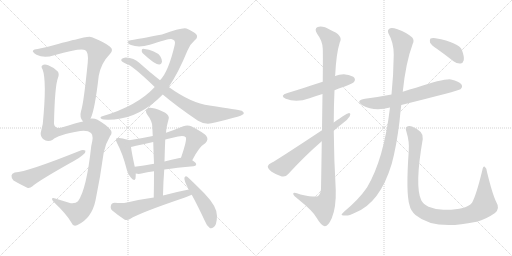
t = 0.00 s
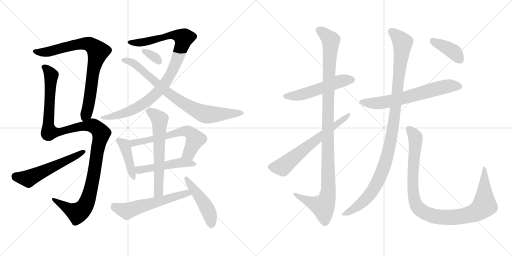
t = 3.11 s
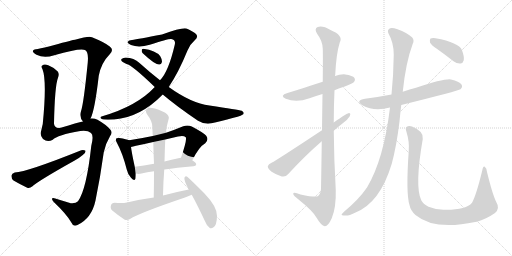
t = 6.22 s
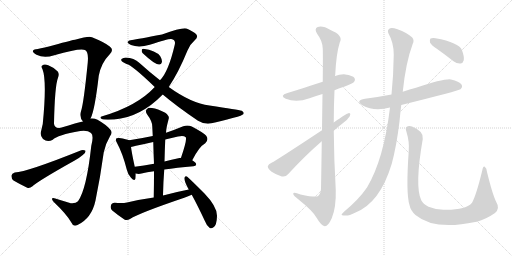
t = 9.33 s
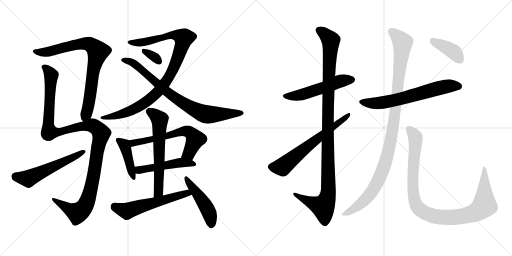
t = 12.44 s
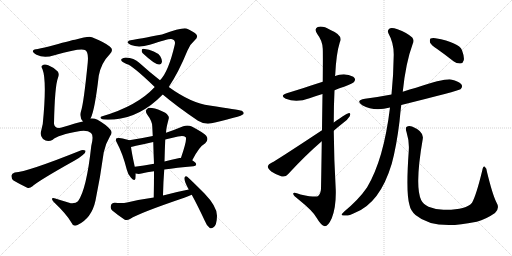
t = 15.54 s

The animated SVG that drew these frames (rendered in a browser with its animation timeline set to each time). Animation: 19 CSS @keyframes rules; one cycle of 15.54 s.

<svg version="1.1" viewBox="0 0 2048 1024" xmlns="http://www.w3.org/2000/svg">
  <g stroke="lightgray" stroke-dasharray="1,1" stroke-width="1" transform="scale(4, 4)">
    <line x1="0" y1="0" x2="256" y2="256"></line>
    <line x1="256" y1="0" x2="0" y2="256"></line>
    <line x1="128" y1="0" x2="128" y2="256"></line>
    <line x1="0" y1="128" x2="256" y2="128"></line>
    <line x1="256" y1="0" x2="512" y2="256"></line>
    <line x1="512" y1="0" x2="256" y2="256"></line>
    <line x1="384" y1="0" x2="384" y2="256"></line>
    <line x1="256" y1="128" x2="512" y2="128"></line>
  </g>
<g transform="scale(1, -1) translate(0, -850)">
   <style type="text/css">
    @keyframes keyframes0 {
      from {
       stroke: black;
       stroke-dashoffset: 802;
       stroke-width: 128;
       }
       72% {
       animation-timing-function: step-end;
       stroke: black;
       stroke-dashoffset: 0;
       stroke-width: 128;
       }
       to {
       stroke: black;
       stroke-width: 1024;
       }
       }
       #make-me-a-hanzi-animation-0 {
         animation: keyframes0 0.902669s both;
         animation-delay: 0.000000s;
         animation-timing-function: linear;
       }
    @keyframes keyframes1 {
      from {
       stroke: black;
       stroke-dashoffset: 1196;
       stroke-width: 128;
       }
       80% {
       animation-timing-function: step-end;
       stroke: black;
       stroke-dashoffset: 0;
       stroke-width: 128;
       }
       to {
       stroke: black;
       stroke-width: 1024;
       }
       }
       #make-me-a-hanzi-animation-1 {
         animation: keyframes1 1.223307s both;
         animation-delay: 0.902669s;
         animation-timing-function: linear;
       }
    @keyframes keyframes2 {
      from {
       stroke: black;
       stroke-dashoffset: 558;
       stroke-width: 128;
       }
       64% {
       animation-timing-function: step-end;
       stroke: black;
       stroke-dashoffset: 0;
       stroke-width: 128;
       }
       to {
       stroke: black;
       stroke-width: 1024;
       }
       }
       #make-me-a-hanzi-animation-2 {
         animation: keyframes2 0.704102s both;
         animation-delay: 2.125976s;
         animation-timing-function: linear;
       }
    @keyframes keyframes3 {
      from {
       stroke: black;
       stroke-dashoffset: 970;
       stroke-width: 128;
       }
       76% {
       animation-timing-function: step-end;
       stroke: black;
       stroke-dashoffset: 0;
       stroke-width: 128;
       }
       to {
       stroke: black;
       stroke-width: 1024;
       }
       }
       #make-me-a-hanzi-animation-3 {
         animation: keyframes3 1.039388s both;
         animation-delay: 2.830078s;
         animation-timing-function: linear;
       }
    @keyframes keyframes4 {
      from {
       stroke: black;
       stroke-dashoffset: 796;
       stroke-width: 128;
       }
       72% {
       animation-timing-function: step-end;
       stroke: black;
       stroke-dashoffset: 0;
       stroke-width: 128;
       }
       to {
       stroke: black;
       stroke-width: 1024;
       }
       }
       #make-me-a-hanzi-animation-4 {
         animation: keyframes4 0.897786s both;
         animation-delay: 3.869466s;
         animation-timing-function: linear;
       }
    @keyframes keyframes5 {
      from {
       stroke: black;
       stroke-dashoffset: 329;
       stroke-width: 128;
       }
       52% {
       animation-timing-function: step-end;
       stroke: black;
       stroke-dashoffset: 0;
       stroke-width: 128;
       }
       to {
       stroke: black;
       stroke-width: 1024;
       }
       }
       #make-me-a-hanzi-animation-5 {
         animation: keyframes5 0.517741s both;
         animation-delay: 4.767252s;
         animation-timing-function: linear;
       }
    @keyframes keyframes6 {
      from {
       stroke: black;
       stroke-dashoffset: 425;
       stroke-width: 128;
       }
       58% {
       animation-timing-function: step-end;
       stroke: black;
       stroke-dashoffset: 0;
       stroke-width: 128;
       }
       to {
       stroke: black;
       stroke-width: 1024;
       }
       }
       #make-me-a-hanzi-animation-6 {
         animation: keyframes6 0.595866s both;
         animation-delay: 5.284993s;
         animation-timing-function: linear;
       }
    @keyframes keyframes7 {
      from {
       stroke: black;
       stroke-dashoffset: 618;
       stroke-width: 128;
       }
       67% {
       animation-timing-function: step-end;
       stroke: black;
       stroke-dashoffset: 0;
       stroke-width: 128;
       }
       to {
       stroke: black;
       stroke-width: 1024;
       }
       }
       #make-me-a-hanzi-animation-7 {
         animation: keyframes7 0.752930s both;
         animation-delay: 5.880859s;
         animation-timing-function: linear;
       }
    @keyframes keyframes8 {
      from {
       stroke: black;
       stroke-dashoffset: 491;
       stroke-width: 128;
       }
       62% {
       animation-timing-function: step-end;
       stroke: black;
       stroke-dashoffset: 0;
       stroke-width: 128;
       }
       to {
       stroke: black;
       stroke-width: 1024;
       }
       }
       #make-me-a-hanzi-animation-8 {
         animation: keyframes8 0.649577s both;
         animation-delay: 6.633789s;
         animation-timing-function: linear;
       }
    @keyframes keyframes9 {
      from {
       stroke: black;
       stroke-dashoffset: 615;
       stroke-width: 128;
       }
       67% {
       animation-timing-function: step-end;
       stroke: black;
       stroke-dashoffset: 0;
       stroke-width: 128;
       }
       to {
       stroke: black;
       stroke-width: 1024;
       }
       }
       #make-me-a-hanzi-animation-9 {
         animation: keyframes9 0.750488s both;
         animation-delay: 7.283366s;
         animation-timing-function: linear;
       }
    @keyframes keyframes10 {
      from {
       stroke: black;
       stroke-dashoffset: 571;
       stroke-width: 128;
       }
       65% {
       animation-timing-function: step-end;
       stroke: black;
       stroke-dashoffset: 0;
       stroke-width: 128;
       }
       to {
       stroke: black;
       stroke-width: 1024;
       }
       }
       #make-me-a-hanzi-animation-10 {
         animation: keyframes10 0.714681s both;
         animation-delay: 8.033854s;
         animation-timing-function: linear;
       }
    @keyframes keyframes11 {
      from {
       stroke: black;
       stroke-dashoffset: 470;
       stroke-width: 128;
       }
       60% {
       animation-timing-function: step-end;
       stroke: black;
       stroke-dashoffset: 0;
       stroke-width: 128;
       }
       to {
       stroke: black;
       stroke-width: 1024;
       }
       }
       #make-me-a-hanzi-animation-11 {
         animation: keyframes11 0.632487s both;
         animation-delay: 8.748535s;
         animation-timing-function: linear;
       }
    @keyframes keyframes12 {
      from {
       stroke: black;
       stroke-dashoffset: 530;
       stroke-width: 128;
       }
       63% {
       animation-timing-function: step-end;
       stroke: black;
       stroke-dashoffset: 0;
       stroke-width: 128;
       }
       to {
       stroke: black;
       stroke-width: 1024;
       }
       }
       #make-me-a-hanzi-animation-12 {
         animation: keyframes12 0.681315s both;
         animation-delay: 9.381022s;
         animation-timing-function: linear;
       }
    @keyframes keyframes13 {
      from {
       stroke: black;
       stroke-dashoffset: 1107;
       stroke-width: 128;
       }
       78% {
       animation-timing-function: step-end;
       stroke: black;
       stroke-dashoffset: 0;
       stroke-width: 128;
       }
       to {
       stroke: black;
       stroke-width: 1024;
       }
       }
       #make-me-a-hanzi-animation-13 {
         animation: keyframes13 1.150879s both;
         animation-delay: 10.062337s;
         animation-timing-function: linear;
       }
    @keyframes keyframes14 {
      from {
       stroke: black;
       stroke-dashoffset: 640;
       stroke-width: 128;
       }
       68% {
       animation-timing-function: step-end;
       stroke: black;
       stroke-dashoffset: 0;
       stroke-width: 128;
       }
       to {
       stroke: black;
       stroke-width: 1024;
       }
       }
       #make-me-a-hanzi-animation-14 {
         animation: keyframes14 0.770833s both;
         animation-delay: 11.213216s;
         animation-timing-function: linear;
       }
    @keyframes keyframes15 {
      from {
       stroke: black;
       stroke-dashoffset: 649;
       stroke-width: 128;
       }
       68% {
       animation-timing-function: step-end;
       stroke: black;
       stroke-dashoffset: 0;
       stroke-width: 128;
       }
       to {
       stroke: black;
       stroke-width: 1024;
       }
       }
       #make-me-a-hanzi-animation-15 {
         animation: keyframes15 0.778158s both;
         animation-delay: 11.984049s;
         animation-timing-function: linear;
       }
    @keyframes keyframes16 {
      from {
       stroke: black;
       stroke-dashoffset: 1083;
       stroke-width: 128;
       }
       78% {
       animation-timing-function: step-end;
       stroke: black;
       stroke-dashoffset: 0;
       stroke-width: 128;
       }
       to {
       stroke: black;
       stroke-width: 1024;
       }
       }
       #make-me-a-hanzi-animation-16 {
         animation: keyframes16 1.131348s both;
         animation-delay: 12.762207s;
         animation-timing-function: linear;
       }
    @keyframes keyframes17 {
      from {
       stroke: black;
       stroke-dashoffset: 1017;
       stroke-width: 128;
       }
       77% {
       animation-timing-function: step-end;
       stroke: black;
       stroke-dashoffset: 0;
       stroke-width: 128;
       }
       to {
       stroke: black;
       stroke-width: 1024;
       }
       }
       #make-me-a-hanzi-animation-17 {
         animation: keyframes17 1.077637s both;
         animation-delay: 13.893555s;
         animation-timing-function: linear;
       }
    @keyframes keyframes18 {
      from {
       stroke: black;
       stroke-dashoffset: 396;
       stroke-width: 128;
       }
       56% {
       animation-timing-function: step-end;
       stroke: black;
       stroke-dashoffset: 0;
       stroke-width: 128;
       }
       to {
       stroke: black;
       stroke-width: 1024;
       }
       }
       #make-me-a-hanzi-animation-18 {
         animation: keyframes18 0.572266s both;
         animation-delay: 14.971192s;
         animation-timing-function: linear;
       }
</style>
<path d="M 362.0 376.0 Q 362.0 377.0 363.0 378.0 Q 379.0 409.0 395.0 547.0 Q 405.0 599.0 439.0 633.0 Q 457.0 651.0 439.0 664.0 Q 420.0 680.0 368.0 701.0 Q 356.0 707.0 300.0 691.0 Q 293.0 691.0 214.0 669.0 Q 175.0 659.0 151.0 654.0 Q 135.0 653.0 132.0 647.0 Q 128.0 643.0 146.0 631.0 Q 176.0 616.0 217.0 629.0 Q 323.0 660.0 340.0 650.0 Q 355.0 643.0 351.0 600.0 Q 335.0 438.0 324.0 405.0 Q 317.0 381.0 332.0 364.0 C 347.0 338.0 351.0 348.0 362.0 376.0 Z" fill="lightgray"></path> 
<path d="M 332.0 364.0 Q 311.0 360.0 243.0 339.0 Q 218.0 335.0 216.0 355.0 Q 219.0 506.0 232.0 539.0 Q 238.0 554.0 231.0 564.0 Q 216.0 580.0 193.0 589.0 Q 177.0 596.0 169.0 588.0 Q 163.0 584.0 170.0 573.0 Q 188.0 527.0 171.0 354.0 Q 168.0 342.0 165.0 328.0 Q 158.0 309.0 172.0 294.0 Q 190.0 279.0 211.0 291.0 Q 229.0 310.0 321.0 326.0 Q 351.0 330.0 364.0 318.0 Q 376.0 308.0 365.0 266.0 Q 346.0 92.0 312.0 45.0 Q 303.0 35.0 283.0 37.0 Q 250.0 47.0 221.0 56.0 Q 208.0 60.0 208.0 54.0 Q 208.0 50.0 215.0 42.0 Q 267.0 -7.0 286.0 -41.0 Q 293.0 -59.0 310.0 -50.0 Q 367.0 -23.0 382.0 48.0 Q 401.0 139.0 415.0 241.0 Q 422.0 275.0 440.0 305.0 Q 452.0 320.0 441.0 332.0 Q 425.0 351.0 390.0 371.0 Q 377.0 378.0 362.0 376.0 L 332.0 364.0 Z" fill="lightgray"></path> 
<path d="M 59.0 160.0 Q 47.0 157.0 46.0 148.0 Q 45.0 135.0 54.0 128.0 Q 76.0 115.0 109.0 99.0 Q 119.0 96.0 130.0 105.0 Q 154.0 127.0 297.0 207.0 Q 316.0 217.0 331.0 230.0 Q 343.0 237.0 342.0 247.0 Q 336.0 251.0 325.0 249.0 Q 108.0 162.0 59.0 160.0 Z" fill="lightgray"></path> 
<path d="M 675.0 502.0 Q 714.0 560.0 750.0 648.0 Q 760.0 673.0 779.0 689.0 Q 795.0 702.0 784.0 714.0 Q 774.0 724.0 746.0 736.0 Q 731.0 742.0 648.0 712.0 Q 552.0 694.0 528.0 690.0 Q 515.0 689.0 511.0 683.0 Q 508.0 677.0 524.0 670.0 Q 555.0 658.0 599.0 671.0 Q 672.0 695.0 685.0 694.0 Q 704.0 691.0 699.0 671.0 Q 674.0 563.0 640.0 529.0 L 619.0 502.0 Q 549.0 426.0 409.0 385.0 Q 396.0 381.0 407.0 374.0 Q 413.0 370.0 457.0 372.0 Q 562.0 381.0 651.0 472.0 L 675.0 502.0 Z" fill="lightgray"></path> 
<path d="M 651.0 472.0 Q 705.0 426.0 792.0 367.0 Q 822.0 348.0 860.0 360.0 Q 912.0 373.0 950.0 383.0 Q 963.0 387.0 973.0 393.0 Q 979.0 400.0 967.0 407.0 Q 952.0 411.0 838.0 428.0 Q 765.0 437.0 675.0 502.0 L 640.0 529.0 Q 600.0 560.0 558.0 598.0 Q 536.0 619.0 503.0 620.0 Q 493.0 620.0 486.0 614.0 Q 482.0 607.0 491.0 602.0 Q 498.0 598.0 506.0 594.0 Q 528.0 590.0 619.0 502.0 L 651.0 472.0 Z" fill="lightgray"></path> 
<path d="M 571.0 637.0 Q 620.0 591.0 637.0 592.0 Q 646.0 592.0 648.0 604.0 Q 648.0 613.0 641.0 625.0 Q 623.0 649.0 573.0 655.0 Q 566.0 655.0 567.0 648.0 Q 566.0 642.0 571.0 637.0 Z" fill="lightgray"></path> 
<path d="M 517.0 289.0 Q 507.0 293.0 477.0 298.0 Q 467.0 299.0 465.0 296.0 Q 461.0 290.0 468.0 278.0 Q 490.0 238.0 507.0 172.0 Q 511.0 153.0 524.0 139.0 Q 539.0 123.0 542.0 136.0 Q 543.0 143.0 543.0 156.0 L 539.0 183.0 Q 527.0 238.0 524.0 262.0 C 520.0 288.0 520.0 288.0 517.0 289.0 Z" fill="lightgray"></path> 
<path d="M 769.0 209.0 Q 796.0 263.0 821.0 277.0 Q 837.0 293.0 824.0 308.0 Q 811.0 321.0 767.0 344.0 Q 751.0 351.0 733.0 345.0 Q 697.0 330.0 664.0 319.0 L 611.0 306.0 Q 563.0 296.0 517.0 289.0 C 487.0 284.0 495.0 255.0 524.0 262.0 Q 531.0 263.0 544.0 267.0 Q 577.0 274.0 613.0 282.0 L 661.0 292.0 Q 686.0 299.0 712.0 304.0 Q 734.0 310.0 743.0 301.0 Q 749.0 292.0 724.0 219.0 C 714.0 191.0 755.0 182.0 769.0 209.0 Z" fill="lightgray"></path> 
<path d="M 657.0 172.0 Q 706.0 179.0 774.0 185.0 Q 784.0 186.0 785.0 193.0 Q 785.0 199.0 769.0 209.0 L 724.0 219.0 Q 720.0 219.0 718.0 218.0 Q 685.0 211.0 658.0 204.0 L 616.0 195.0 Q 574.0 188.0 539.0 183.0 C 509.0 179.0 513.0 161.0 543.0 156.0 Q 555.0 153.0 566.0 156.0 Q 587.0 162.0 616.0 165.0 L 657.0 172.0 Z" fill="lightgray"></path> 
<path d="M 652.0 68.0 Q 653.0 122.0 657.0 172.0 L 658.0 204.0 Q 659.0 249.0 661.0 292.0 L 664.0 319.0 Q 665.0 335.0 668.0 348.0 Q 672.0 364.0 675.0 376.0 Q 678.0 386.0 661.0 399.0 Q 630.0 415.0 608.0 418.0 Q 595.0 421.0 587.0 413.0 Q 580.0 406.0 588.0 393.0 Q 609.0 365.0 609.0 345.0 Q 610.0 326.0 611.0 306.0 L 613.0 282.0 Q 614.0 240.0 616.0 195.0 L 616.0 165.0 Q 616.0 114.0 615.0 60.0 C 614.0 30.0 651.0 38.0 652.0 68.0 Z" fill="lightgray"></path> 
<path d="M 755.0 92.0 Q 704.0 82.0 652.0 68.0 L 615.0 60.0 Q 563.0 53.0 508.0 40.0 Q 489.0 36.0 459.0 39.0 Q 446.0 38.0 444.0 29.0 Q 440.0 16.0 449.0 8.0 Q 468.0 -8.0 499.0 -29.0 Q 509.0 -33.0 520.0 -26.0 Q 557.0 -2.0 737.0 59.0 Q 753.0 65.0 767.0 71.0 C 795.0 83.0 784.0 98.0 755.0 92.0 Z" fill="lightgray"></path> 
<path d="M 767.0 71.0 Q 792.0 25.0 820.0 -35.0 Q 827.0 -54.0 839.0 -62.0 Q 846.0 -66.0 854.0 -59.0 Q 867.0 -52.0 868.0 -14.0 Q 869.0 23.0 817.0 77.0 Q 765.0 129.0 749.0 143.0 Q 743.0 149.0 738.0 140.0 Q 734.0 131.0 755.0 92.0 L 767.0 71.0 Z" fill="lightgray"></path> 
<path d="M 1338.0 489.5 Q 1357.0 498.5 1379.0 504.5 Q 1412.0 517.5 1416.0 522.5 Q 1423.0 531.5 1418.0 538.5 Q 1411.0 548.5 1381.0 552.5 Q 1359.0 553.5 1340.0 546.5 L 1291.0 523.5 Q 1170.0 484.5 1150.0 478.5 Q 1116.0 468.5 1143.0 455.5 Q 1185.0 437.5 1238.0 457.5 Q 1263.0 466.5 1290.0 474.5 L 1338.0 489.5 Z" fill="lightgray"></path> 
<path d="M 1287.0 285.5 Q 1286.0 200.5 1284.0 95.5 Q 1283.0 73.5 1271.0 65.5 Q 1262.0 59.5 1202.0 72.5 Q 1171.0 84.5 1173.0 74.5 Q 1174.0 67.5 1193.0 53.5 Q 1253.0 5.5 1267.0 -21.5 Q 1285.0 -52.5 1299.0 -54.5 Q 1312.0 -55.5 1327.0 -22.5 Q 1345.0 20.5 1343.0 91.5 Q 1336.0 209.5 1335.0 327.5 L 1335.0 360.5 Q 1335.0 426.5 1338.0 489.5 L 1340.0 546.5 Q 1340.0 550.5 1341.0 552.5 Q 1345.0 636.5 1359.0 680.5 Q 1375.0 708.5 1322.0 730.5 Q 1291.0 748.5 1271.0 742.5 Q 1255.0 735.5 1269.0 714.5 Q 1290.0 687.5 1291.0 655.5 Q 1292.0 640.5 1291.0 523.5 L 1290.0 474.5 Q 1289.0 413.5 1288.0 329.5 L 1287.0 285.5 Z" fill="lightgray"></path> 
<path d="M 1288.0 329.5 Q 1102.0 206.5 1088.0 200.5 Q 1073.0 194.5 1071.0 185.5 Q 1071.0 176.5 1085.0 164.5 Q 1104.0 151.5 1127.0 144.5 Q 1143.0 141.5 1152.0 153.5 Q 1222.0 229.5 1287.0 285.5 L 1335.0 327.5 Q 1353.0 343.5 1371.0 357.5 Q 1390.0 370.5 1399.0 385.5 Q 1405.0 398.5 1394.0 397.5 Q 1388.0 397.5 1335.0 360.5 L 1288.0 329.5 Z" fill="lightgray"></path> 
<path d="M 1605.0 430.5 Q 1834.0 487.5 1842.0 493.5 Q 1852.0 502.5 1846.0 512.5 Q 1837.0 525.5 1804.0 532.5 Q 1777.0 536.5 1664.0 499.5 Q 1640.0 493.5 1611.0 483.5 L 1566.0 472.5 Q 1514.0 462.5 1460.0 455.5 Q 1420.0 448.5 1449.0 429.5 Q 1497.0 402.5 1560.0 420.5 L 1605.0 430.5 Z" fill="lightgray"></path> 
<path d="M 1560.0 420.5 Q 1535.0 212.5 1468.0 100.5 Q 1435.0 52.5 1377.0 4.5 Q 1367.0 -4.5 1366.0 -8.5 Q 1367.0 -12.5 1379.0 -11.5 Q 1391.0 -15.5 1420.0 -0.5 Q 1520.0 38.5 1567.0 195.5 Q 1586.0 265.5 1598.0 364.5 Q 1601.0 398.5 1605.0 430.5 L 1611.0 483.5 Q 1623.0 600.5 1651.0 675.5 Q 1658.0 688.5 1649.0 700.5 Q 1628.0 719.5 1590.0 733.5 Q 1566.0 740.5 1557.0 735.5 Q 1548.0 728.5 1554.0 716.5 Q 1575.0 679.5 1575.0 632.5 Q 1574.0 550.5 1566.0 472.5 L 1560.0 420.5 Z" fill="lightgray"></path> 
<path d="M 1635.0 246.5 Q 1623.0 77.5 1638.0 30.5 Q 1642.0 8.5 1662.0 -9.5 Q 1737.0 -72.5 1901.0 -37.5 Q 1904.0 -36.5 1907.0 -36.5 Q 1944.0 -26.5 1980.0 -1.5 Q 2001.0 16.5 1985.0 42.5 Q 1970.0 72.5 1948.0 162.5 Q 1947.0 178.5 1939.0 183.5 Q 1932.0 186.5 1929.0 168.5 Q 1905.0 69.5 1888.0 39.5 Q 1864.0 9.5 1774.0 11.5 Q 1740.0 12.5 1714.0 23.5 Q 1692.0 35.5 1685.0 49.5 Q 1658.0 104.5 1691.0 294.5 Q 1697.0 324.5 1648.0 344.5 Q 1635.0 348.5 1627.0 343.5 Q 1620.0 339.5 1626.0 322.5 Q 1638.0 283.5 1635.0 246.5 Z" fill="lightgray"></path> 
<path d="M 1750.0 653.5 Q 1781.0 631.5 1814.0 605.5 Q 1827.0 595.5 1842.0 596.5 Q 1852.0 597.5 1855.0 609.5 Q 1858.0 622.5 1848.0 649.5 Q 1836.0 680.5 1742.0 697.5 Q 1727.0 698.5 1722.0 696.5 Q 1718.0 692.5 1720.0 680.5 Q 1724.0 670.5 1750.0 653.5 Z" fill="lightgray"></path> 
      <clipPath id="make-me-a-hanzi-clip-0">
      <path d="M 362.0 376.0 Q 362.0 377.0 363.0 378.0 Q 379.0 409.0 395.0 547.0 Q 405.0 599.0 439.0 633.0 Q 457.0 651.0 439.0 664.0 Q 420.0 680.0 368.0 701.0 Q 356.0 707.0 300.0 691.0 Q 293.0 691.0 214.0 669.0 Q 175.0 659.0 151.0 654.0 Q 135.0 653.0 132.0 647.0 Q 128.0 643.0 146.0 631.0 Q 176.0 616.0 217.0 629.0 Q 323.0 660.0 340.0 650.0 Q 355.0 643.0 351.0 600.0 Q 335.0 438.0 324.0 405.0 Q 317.0 381.0 332.0 364.0 C 347.0 338.0 351.0 348.0 362.0 376.0 Z" fill="lightgray"></path>
      </clipPath>
      <path clip-path="url(#make-me-a-hanzi-clip-0)" d="M 138.0 645.0 L 179.0 641.0 L 334.0 676.0 L 365.0 670.0 L 388.0 649.0 L 392.0 643.0 L 376.0 585.0 L 351.0 414.0 L 334.0 374.0 " fill="none" id="make-me-a-hanzi-animation-0" stroke-dasharray="674 1348" stroke-linecap="round"></path>

      <clipPath id="make-me-a-hanzi-clip-1">
      <path d="M 332.0 364.0 Q 311.0 360.0 243.0 339.0 Q 218.0 335.0 216.0 355.0 Q 219.0 506.0 232.0 539.0 Q 238.0 554.0 231.0 564.0 Q 216.0 580.0 193.0 589.0 Q 177.0 596.0 169.0 588.0 Q 163.0 584.0 170.0 573.0 Q 188.0 527.0 171.0 354.0 Q 168.0 342.0 165.0 328.0 Q 158.0 309.0 172.0 294.0 Q 190.0 279.0 211.0 291.0 Q 229.0 310.0 321.0 326.0 Q 351.0 330.0 364.0 318.0 Q 376.0 308.0 365.0 266.0 Q 346.0 92.0 312.0 45.0 Q 303.0 35.0 283.0 37.0 Q 250.0 47.0 221.0 56.0 Q 208.0 60.0 208.0 54.0 Q 208.0 50.0 215.0 42.0 Q 267.0 -7.0 286.0 -41.0 Q 293.0 -59.0 310.0 -50.0 Q 367.0 -23.0 382.0 48.0 Q 401.0 139.0 415.0 241.0 Q 422.0 275.0 440.0 305.0 Q 452.0 320.0 441.0 332.0 Q 425.0 351.0 390.0 371.0 Q 377.0 378.0 362.0 376.0 L 332.0 364.0 Z" fill="lightgray"></path>
      </clipPath>
      <path clip-path="url(#make-me-a-hanzi-clip-1)" d="M 178.0 581.0 L 205.0 549.0 L 193.0 364.0 L 197.0 322.0 L 251.0 325.0 L 295.0 339.0 L 369.0 348.0 L 405.0 317.0 L 362.0 89.0 L 338.0 23.0 L 309.0 -2.0 L 215.0 50.0 " fill="none" id="make-me-a-hanzi-animation-1" stroke-dasharray="1068 2136" stroke-linecap="round"></path>

      <clipPath id="make-me-a-hanzi-clip-2">
      <path d="M 59.0 160.0 Q 47.0 157.0 46.0 148.0 Q 45.0 135.0 54.0 128.0 Q 76.0 115.0 109.0 99.0 Q 119.0 96.0 130.0 105.0 Q 154.0 127.0 297.0 207.0 Q 316.0 217.0 331.0 230.0 Q 343.0 237.0 342.0 247.0 Q 336.0 251.0 325.0 249.0 Q 108.0 162.0 59.0 160.0 Z" fill="lightgray"></path>
      </clipPath>
      <path clip-path="url(#make-me-a-hanzi-clip-2)" d="M 60.0 146.0 L 112.0 136.0 L 337.0 243.0 " fill="none" id="make-me-a-hanzi-animation-2" stroke-dasharray="430 860" stroke-linecap="round"></path>

      <clipPath id="make-me-a-hanzi-clip-3">
      <path d="M 675.0 502.0 Q 714.0 560.0 750.0 648.0 Q 760.0 673.0 779.0 689.0 Q 795.0 702.0 784.0 714.0 Q 774.0 724.0 746.0 736.0 Q 731.0 742.0 648.0 712.0 Q 552.0 694.0 528.0 690.0 Q 515.0 689.0 511.0 683.0 Q 508.0 677.0 524.0 670.0 Q 555.0 658.0 599.0 671.0 Q 672.0 695.0 685.0 694.0 Q 704.0 691.0 699.0 671.0 Q 674.0 563.0 640.0 529.0 L 619.0 502.0 Q 549.0 426.0 409.0 385.0 Q 396.0 381.0 407.0 374.0 Q 413.0 370.0 457.0 372.0 Q 562.0 381.0 651.0 472.0 L 675.0 502.0 Z" fill="lightgray"></path>
      </clipPath>
      <path clip-path="url(#make-me-a-hanzi-clip-3)" d="M 517.0 681.0 L 587.0 683.0 L 684.0 711.0 L 735.0 698.0 L 688.0 565.0 L 660.0 518.0 L 618.0 469.0 L 568.0 431.0 L 516.0 404.0 L 447.0 382.0 L 411.0 379.0 " fill="none" id="make-me-a-hanzi-animation-3" stroke-dasharray="842 1684" stroke-linecap="round"></path>

      <clipPath id="make-me-a-hanzi-clip-4">
      <path d="M 651.0 472.0 Q 705.0 426.0 792.0 367.0 Q 822.0 348.0 860.0 360.0 Q 912.0 373.0 950.0 383.0 Q 963.0 387.0 973.0 393.0 Q 979.0 400.0 967.0 407.0 Q 952.0 411.0 838.0 428.0 Q 765.0 437.0 675.0 502.0 L 640.0 529.0 Q 600.0 560.0 558.0 598.0 Q 536.0 619.0 503.0 620.0 Q 493.0 620.0 486.0 614.0 Q 482.0 607.0 491.0 602.0 Q 498.0 598.0 506.0 594.0 Q 528.0 590.0 619.0 502.0 L 651.0 472.0 Z" fill="lightgray"></path>
      </clipPath>
      <path clip-path="url(#make-me-a-hanzi-clip-4)" d="M 493.0 610.0 L 533.0 598.0 L 690.0 466.0 L 814.0 395.0 L 964.0 397.0 " fill="none" id="make-me-a-hanzi-animation-4" stroke-dasharray="668 1336" stroke-linecap="round"></path>

      <clipPath id="make-me-a-hanzi-clip-5">
      <path d="M 571.0 637.0 Q 620.0 591.0 637.0 592.0 Q 646.0 592.0 648.0 604.0 Q 648.0 613.0 641.0 625.0 Q 623.0 649.0 573.0 655.0 Q 566.0 655.0 567.0 648.0 Q 566.0 642.0 571.0 637.0 Z" fill="lightgray"></path>
      </clipPath>
      <path clip-path="url(#make-me-a-hanzi-clip-5)" d="M 577.0 645.0 L 617.0 623.0 L 636.0 604.0 " fill="none" id="make-me-a-hanzi-animation-5" stroke-dasharray="201 402" stroke-linecap="round"></path>

      <clipPath id="make-me-a-hanzi-clip-6">
      <path d="M 517.0 289.0 Q 507.0 293.0 477.0 298.0 Q 467.0 299.0 465.0 296.0 Q 461.0 290.0 468.0 278.0 Q 490.0 238.0 507.0 172.0 Q 511.0 153.0 524.0 139.0 Q 539.0 123.0 542.0 136.0 Q 543.0 143.0 543.0 156.0 L 539.0 183.0 Q 527.0 238.0 524.0 262.0 C 520.0 288.0 520.0 288.0 517.0 289.0 Z" fill="lightgray"></path>
      </clipPath>
      <path clip-path="url(#make-me-a-hanzi-clip-6)" d="M 472.0 291.0 L 497.0 271.0 L 533.0 139.0 " fill="none" id="make-me-a-hanzi-animation-6" stroke-dasharray="297 594" stroke-linecap="round"></path>

      <clipPath id="make-me-a-hanzi-clip-7">
      <path d="M 769.0 209.0 Q 796.0 263.0 821.0 277.0 Q 837.0 293.0 824.0 308.0 Q 811.0 321.0 767.0 344.0 Q 751.0 351.0 733.0 345.0 Q 697.0 330.0 664.0 319.0 L 611.0 306.0 Q 563.0 296.0 517.0 289.0 C 487.0 284.0 495.0 255.0 524.0 262.0 Q 531.0 263.0 544.0 267.0 Q 577.0 274.0 613.0 282.0 L 661.0 292.0 Q 686.0 299.0 712.0 304.0 Q 734.0 310.0 743.0 301.0 Q 749.0 292.0 724.0 219.0 C 714.0 191.0 755.0 182.0 769.0 209.0 Z" fill="lightgray"></path>
      </clipPath>
      <path clip-path="url(#make-me-a-hanzi-clip-7)" d="M 527.0 270.0 L 542.0 281.0 L 653.0 302.0 L 733.0 326.0 L 755.0 323.0 L 775.0 304.0 L 780.0 290.0 L 756.0 237.0 L 734.0 228.0 " fill="none" id="make-me-a-hanzi-animation-7" stroke-dasharray="490 980" stroke-linecap="round"></path>

      <clipPath id="make-me-a-hanzi-clip-8">
      <path d="M 657.0 172.0 Q 706.0 179.0 774.0 185.0 Q 784.0 186.0 785.0 193.0 Q 785.0 199.0 769.0 209.0 L 724.0 219.0 Q 720.0 219.0 718.0 218.0 Q 685.0 211.0 658.0 204.0 L 616.0 195.0 Q 574.0 188.0 539.0 183.0 C 509.0 179.0 513.0 161.0 543.0 156.0 Q 555.0 153.0 566.0 156.0 Q 587.0 162.0 616.0 165.0 L 657.0 172.0 Z" fill="lightgray"></path>
      </clipPath>
      <path clip-path="url(#make-me-a-hanzi-clip-8)" d="M 547.0 177.0 L 557.0 170.0 L 724.0 200.0 L 777.0 193.0 " fill="none" id="make-me-a-hanzi-animation-8" stroke-dasharray="363 726" stroke-linecap="round"></path>

      <clipPath id="make-me-a-hanzi-clip-9">
      <path d="M 652.0 68.0 Q 653.0 122.0 657.0 172.0 L 658.0 204.0 Q 659.0 249.0 661.0 292.0 L 664.0 319.0 Q 665.0 335.0 668.0 348.0 Q 672.0 364.0 675.0 376.0 Q 678.0 386.0 661.0 399.0 Q 630.0 415.0 608.0 418.0 Q 595.0 421.0 587.0 413.0 Q 580.0 406.0 588.0 393.0 Q 609.0 365.0 609.0 345.0 Q 610.0 326.0 611.0 306.0 L 613.0 282.0 Q 614.0 240.0 616.0 195.0 L 616.0 165.0 Q 616.0 114.0 615.0 60.0 C 614.0 30.0 651.0 38.0 652.0 68.0 Z" fill="lightgray"></path>
      </clipPath>
      <path clip-path="url(#make-me-a-hanzi-clip-9)" d="M 598.0 404.0 L 629.0 383.0 L 639.0 363.0 L 635.0 91.0 L 620.0 68.0 " fill="none" id="make-me-a-hanzi-animation-9" stroke-dasharray="487 974" stroke-linecap="round"></path>

      <clipPath id="make-me-a-hanzi-clip-10">
      <path d="M 755.0 92.0 Q 704.0 82.0 652.0 68.0 L 615.0 60.0 Q 563.0 53.0 508.0 40.0 Q 489.0 36.0 459.0 39.0 Q 446.0 38.0 444.0 29.0 Q 440.0 16.0 449.0 8.0 Q 468.0 -8.0 499.0 -29.0 Q 509.0 -33.0 520.0 -26.0 Q 557.0 -2.0 737.0 59.0 Q 753.0 65.0 767.0 71.0 C 795.0 83.0 784.0 98.0 755.0 92.0 Z" fill="lightgray"></path>
      </clipPath>
      <path clip-path="url(#make-me-a-hanzi-clip-10)" d="M 458.0 25.0 L 507.0 6.0 L 736.0 74.0 L 760.0 74.0 " fill="none" id="make-me-a-hanzi-animation-10" stroke-dasharray="443 886" stroke-linecap="round"></path>

      <clipPath id="make-me-a-hanzi-clip-11">
      <path d="M 767.0 71.0 Q 792.0 25.0 820.0 -35.0 Q 827.0 -54.0 839.0 -62.0 Q 846.0 -66.0 854.0 -59.0 Q 867.0 -52.0 868.0 -14.0 Q 869.0 23.0 817.0 77.0 Q 765.0 129.0 749.0 143.0 Q 743.0 149.0 738.0 140.0 Q 734.0 131.0 755.0 92.0 L 767.0 71.0 Z" fill="lightgray"></path>
      </clipPath>
      <path clip-path="url(#make-me-a-hanzi-clip-11)" d="M 745.0 136.0 L 824.0 25.0 L 840.0 -11.0 L 844.0 -49.0 " fill="none" id="make-me-a-hanzi-animation-11" stroke-dasharray="342 684" stroke-linecap="round"></path>

      <clipPath id="make-me-a-hanzi-clip-12">
      <path d="M 1338.0 489.5 Q 1357.0 498.5 1379.0 504.5 Q 1412.0 517.5 1416.0 522.5 Q 1423.0 531.5 1418.0 538.5 Q 1411.0 548.5 1381.0 552.5 Q 1359.0 553.5 1340.0 546.5 L 1291.0 523.5 Q 1170.0 484.5 1150.0 478.5 Q 1116.0 468.5 1143.0 455.5 Q 1185.0 437.5 1238.0 457.5 Q 1263.0 466.5 1290.0 474.5 L 1338.0 489.5 Z" fill="lightgray"></path>
      </clipPath>
      <path clip-path="url(#make-me-a-hanzi-clip-12)" d="M 1144.0 467.5 L 1208.0 472.5 L 1354.0 524.5 L 1408.0 531.5 " fill="none" id="make-me-a-hanzi-animation-12" stroke-dasharray="402 804" stroke-linecap="round"></path>

      <clipPath id="make-me-a-hanzi-clip-13">
      <path d="M 1287.0 285.5 Q 1286.0 200.5 1284.0 95.5 Q 1283.0 73.5 1271.0 65.5 Q 1262.0 59.5 1202.0 72.5 Q 1171.0 84.5 1173.0 74.5 Q 1174.0 67.5 1193.0 53.5 Q 1253.0 5.5 1267.0 -21.5 Q 1285.0 -52.5 1299.0 -54.5 Q 1312.0 -55.5 1327.0 -22.5 Q 1345.0 20.5 1343.0 91.5 Q 1336.0 209.5 1335.0 327.5 L 1335.0 360.5 Q 1335.0 426.5 1338.0 489.5 L 1340.0 546.5 Q 1340.0 550.5 1341.0 552.5 Q 1345.0 636.5 1359.0 680.5 Q 1375.0 708.5 1322.0 730.5 Q 1291.0 748.5 1271.0 742.5 Q 1255.0 735.5 1269.0 714.5 Q 1290.0 687.5 1291.0 655.5 Q 1292.0 640.5 1291.0 523.5 L 1290.0 474.5 Q 1289.0 413.5 1288.0 329.5 L 1287.0 285.5 Z" fill="lightgray"></path>
      </clipPath>
      <path clip-path="url(#make-me-a-hanzi-clip-13)" d="M 1278.0 727.5 L 1303.0 711.5 L 1323.0 685.5 L 1314.0 535.5 L 1313.0 82.5 L 1307.0 52.5 L 1292.0 24.5 L 1246.0 39.5 L 1179.0 72.5 " fill="none" id="make-me-a-hanzi-animation-13" stroke-dasharray="979 1958" stroke-linecap="round"></path>

      <clipPath id="make-me-a-hanzi-clip-14">
      <path d="M 1288.0 329.5 Q 1102.0 206.5 1088.0 200.5 Q 1073.0 194.5 1071.0 185.5 Q 1071.0 176.5 1085.0 164.5 Q 1104.0 151.5 1127.0 144.5 Q 1143.0 141.5 1152.0 153.5 Q 1222.0 229.5 1287.0 285.5 L 1335.0 327.5 Q 1353.0 343.5 1371.0 357.5 Q 1390.0 370.5 1399.0 385.5 Q 1405.0 398.5 1394.0 397.5 Q 1388.0 397.5 1335.0 360.5 L 1288.0 329.5 Z" fill="lightgray"></path>
      </clipPath>
      <path clip-path="url(#make-me-a-hanzi-clip-14)" d="M 1082.0 184.5 L 1129.0 182.5 L 1262.0 292.5 L 1394.0 390.5 " fill="none" id="make-me-a-hanzi-animation-14" stroke-dasharray="512 1024" stroke-linecap="round"></path>

      <clipPath id="make-me-a-hanzi-clip-15">
      <path d="M 1605.0 430.5 Q 1834.0 487.5 1842.0 493.5 Q 1852.0 502.5 1846.0 512.5 Q 1837.0 525.5 1804.0 532.5 Q 1777.0 536.5 1664.0 499.5 Q 1640.0 493.5 1611.0 483.5 L 1566.0 472.5 Q 1514.0 462.5 1460.0 455.5 Q 1420.0 448.5 1449.0 429.5 Q 1497.0 402.5 1560.0 420.5 L 1605.0 430.5 Z" fill="lightgray"></path>
      </clipPath>
      <path clip-path="url(#make-me-a-hanzi-clip-15)" d="M 1452.0 443.5 L 1476.0 437.5 L 1530.0 439.5 L 1775.0 502.5 L 1808.0 508.5 L 1835.0 504.5 " fill="none" id="make-me-a-hanzi-animation-15" stroke-dasharray="521 1042" stroke-linecap="round"></path>

      <clipPath id="make-me-a-hanzi-clip-16">
      <path d="M 1560.0 420.5 Q 1535.0 212.5 1468.0 100.5 Q 1435.0 52.5 1377.0 4.5 Q 1367.0 -4.5 1366.0 -8.5 Q 1367.0 -12.5 1379.0 -11.5 Q 1391.0 -15.5 1420.0 -0.5 Q 1520.0 38.5 1567.0 195.5 Q 1586.0 265.5 1598.0 364.5 Q 1601.0 398.5 1605.0 430.5 L 1611.0 483.5 Q 1623.0 600.5 1651.0 675.5 Q 1658.0 688.5 1649.0 700.5 Q 1628.0 719.5 1590.0 733.5 Q 1566.0 740.5 1557.0 735.5 Q 1548.0 728.5 1554.0 716.5 Q 1575.0 679.5 1575.0 632.5 Q 1574.0 550.5 1566.0 472.5 L 1560.0 420.5 Z" fill="lightgray"></path>
      </clipPath>
      <path clip-path="url(#make-me-a-hanzi-clip-16)" d="M 1564.0 725.5 L 1606.0 686.5 L 1610.0 669.5 L 1573.0 341.5 L 1551.0 234.5 L 1534.0 175.5 L 1483.0 77.5 L 1429.0 24.5 L 1373.0 -9.5 " fill="none" id="make-me-a-hanzi-animation-16" stroke-dasharray="955 1910" stroke-linecap="round"></path>

      <clipPath id="make-me-a-hanzi-clip-17">
      <path d="M 1635.0 246.5 Q 1623.0 77.5 1638.0 30.5 Q 1642.0 8.5 1662.0 -9.5 Q 1737.0 -72.5 1901.0 -37.5 Q 1904.0 -36.5 1907.0 -36.5 Q 1944.0 -26.5 1980.0 -1.5 Q 2001.0 16.5 1985.0 42.5 Q 1970.0 72.5 1948.0 162.5 Q 1947.0 178.5 1939.0 183.5 Q 1932.0 186.5 1929.0 168.5 Q 1905.0 69.5 1888.0 39.5 Q 1864.0 9.5 1774.0 11.5 Q 1740.0 12.5 1714.0 23.5 Q 1692.0 35.5 1685.0 49.5 Q 1658.0 104.5 1691.0 294.5 Q 1697.0 324.5 1648.0 344.5 Q 1635.0 348.5 1627.0 343.5 Q 1620.0 339.5 1626.0 322.5 Q 1638.0 283.5 1635.0 246.5 Z" fill="lightgray"></path>
      </clipPath>
      <path clip-path="url(#make-me-a-hanzi-clip-17)" d="M 1635.0 334.5 L 1662.0 300.5 L 1651.0 150.5 L 1655.0 64.5 L 1669.0 23.5 L 1701.0 -2.5 L 1756.0 -17.5 L 1814.0 -19.5 L 1884.0 -6.5 L 1921.0 12.5 L 1938.0 39.5 L 1938.0 176.5 " fill="none" id="make-me-a-hanzi-animation-17" stroke-dasharray="889 1778" stroke-linecap="round"></path>

      <clipPath id="make-me-a-hanzi-clip-18">
      <path d="M 1750.0 653.5 Q 1781.0 631.5 1814.0 605.5 Q 1827.0 595.5 1842.0 596.5 Q 1852.0 597.5 1855.0 609.5 Q 1858.0 622.5 1848.0 649.5 Q 1836.0 680.5 1742.0 697.5 Q 1727.0 698.5 1722.0 696.5 Q 1718.0 692.5 1720.0 680.5 Q 1724.0 670.5 1750.0 653.5 Z" fill="lightgray"></path>
      </clipPath>
      <path clip-path="url(#make-me-a-hanzi-clip-18)" d="M 1727.0 690.5 L 1798.0 654.5 L 1820.0 638.5 L 1840.0 611.5 " fill="none" id="make-me-a-hanzi-animation-18" stroke-dasharray="268 536" stroke-linecap="round"></path>

</g>
</svg>
